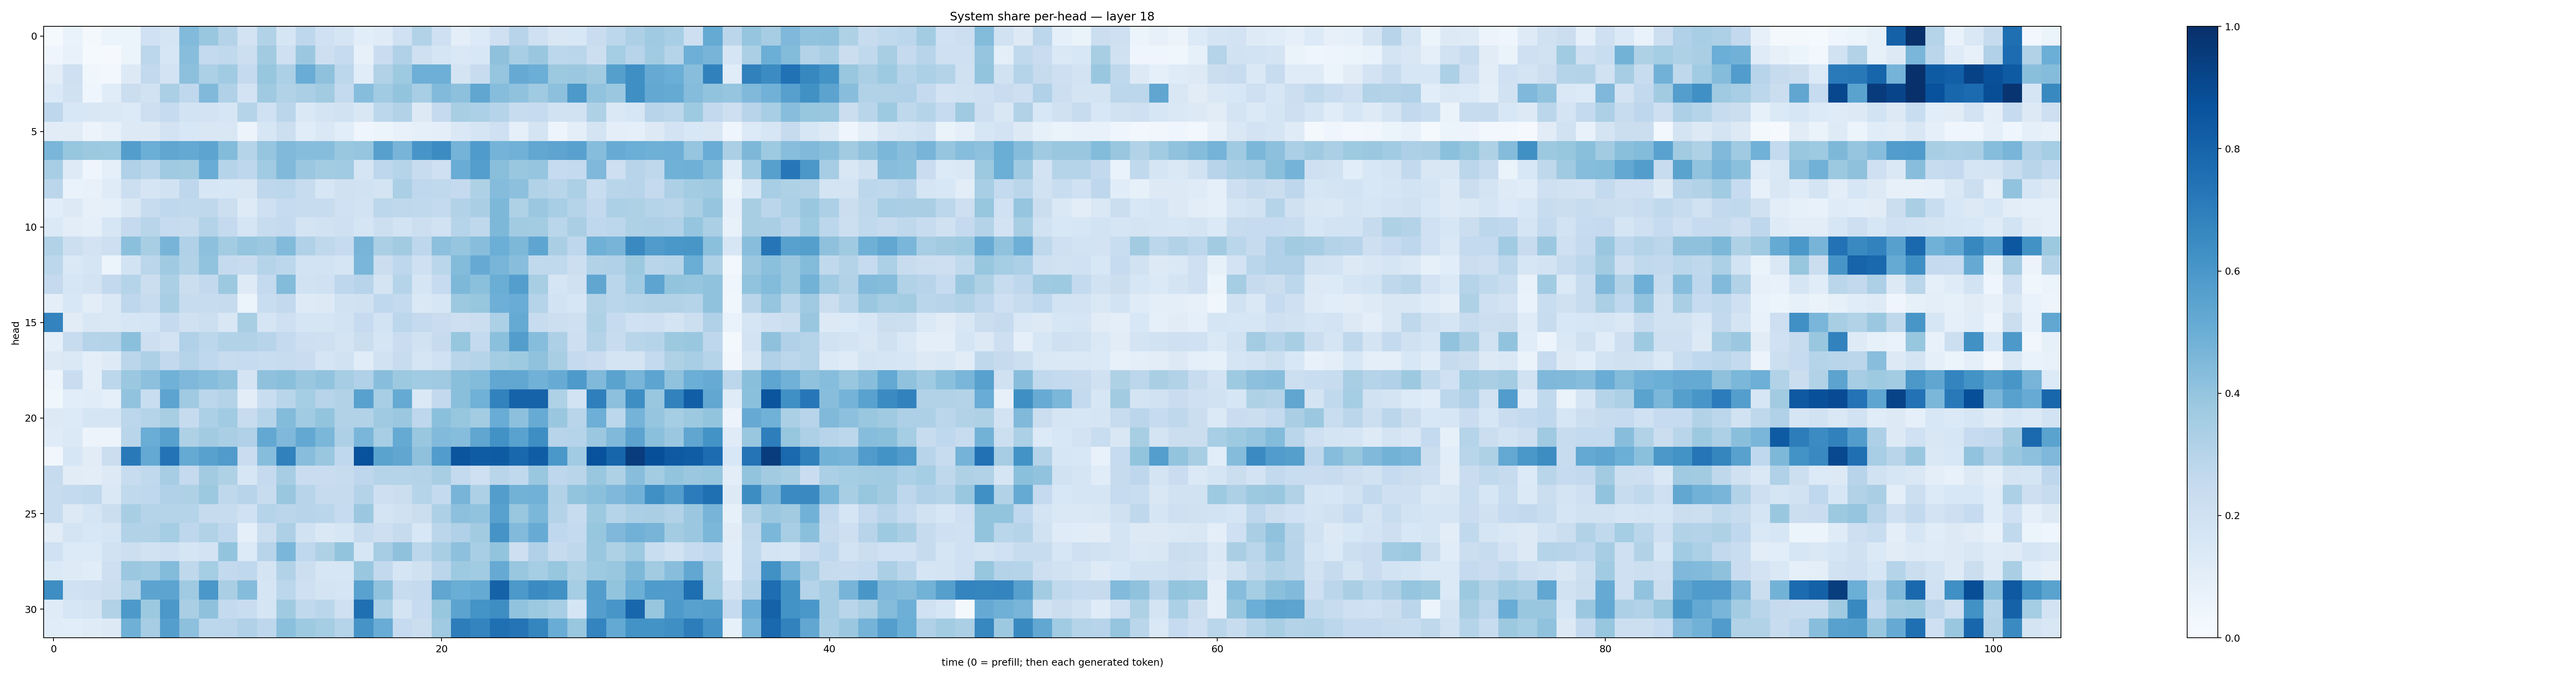

Source data for this figure (header and first rows):
0.014927366, 0.06751285, 0.016643222, 0.053040657, 0.061382204, 0.20070729, 0.17004985, 0.44228113, 0.38405672, 0.30533916, 0.18302494, 0.31459355, 0.16687006, 0.27678803, 0.19936344, 0.1679254, 0.10760166, 0.11935303, 0.20043427, 0.31509283, 0.20723334, 0.095671, 0.13371052, 0.20698619
0.03933, 0.07781, 0.0151, 0.01054, 0.05301, 0.2805, 0.1568, 0.4266, 0.2554, 0.2648, 0.2183, 0.3631, 0.208, 0.3794, 0.213, 0.2481, 0.07864, 0.2286, 0.3177, 0.2041, 0.1706, 0.1427, 0.1532, 0.4121
0.1032, 0.2048, 0.03538, 0.02785, 0.1253, 0.2602, 0.1806, 0.4143, 0.3313, 0.3645, 0.2527, 0.3943, 0.3304, 0.5071, 0.4136, 0.2778, 0.117, 0.3158, 0.3712, 0.4946, 0.4958, 0.1771, 0.2382, 0.3974
0.1403, 0.1971, 0.04406, 0.1147, 0.2252, 0.1879, 0.3359, 0.2668, 0.4491, 0.3184, 0.1815, 0.3687, 0.3087, 0.3321, 0.3625, 0.2554, 0.4328, 0.3668, 0.4013, 0.3461, 0.4416, 0.4177, 0.5336, 0.4308
0.2762, 0.1528, 0.1517, 0.1446, 0.1359, 0.2135, 0.2485, 0.1843, 0.1831, 0.1576, 0.2971, 0.2, 0.2841, 0.1433, 0.1775, 0.1937, 0.1488, 0.2798, 0.3093, 0.1304, 0.2525, 0.3399, 0.3299, 0.2996
0.1103, 0.1098, 0.05638, 0.08107, 0.1319, 0.1275, 0.1832, 0.1537, 0.1506, 0.1507, 0.0548, 0.1619, 0.2157, 0.1139, 0.1433, 0.1078, 0.04022, 0.05192, 0.0718, 0.08822, 0.09792, 0.1449, 0.1682, 0.2086
0.4614, 0.3911, 0.3788, 0.3712, 0.572, 0.4981, 0.5337, 0.5207, 0.542, 0.4409, 0.2983, 0.3976, 0.4478, 0.431, 0.4299, 0.3879, 0.3948, 0.5618, 0.4692, 0.6075, 0.6451, 0.4759, 0.5854, 0.4741
0.3442, 0.1217, 0.0426, 0.08962, 0.3165, 0.2853, 0.3679, 0.3612, 0.5071, 0.2992, 0.2769, 0.366, 0.4467, 0.3808, 0.3561, 0.3656, 0.1688, 0.2772, 0.2974, 0.2353, 0.2091, 0.507, 0.5697, 0.4229
0.2836, 0.06823, 0.0752, 0.1185, 0.2175, 0.166, 0.1934, 0.2742, 0.1573, 0.1556, 0.15, 0.2755, 0.2799, 0.2398, 0.1603, 0.1982, 0.1889, 0.1739, 0.3346, 0.269, 0.2643, 0.2539, 0.3236, 0.4338
0.1087, 0.1257, 0.08106, 0.09106, 0.1504, 0.2394, 0.2683, 0.2625, 0.2719, 0.2176, 0.1229, 0.2096, 0.2472, 0.2415, 0.2409, 0.2011, 0.1839, 0.2812, 0.2711, 0.262, 0.256, 0.3124, 0.3383, 0.4566
0.137, 0.104, 0.09164, 0.1599, 0.2514, 0.2916, 0.2463, 0.2367, 0.3083, 0.2512, 0.1661, 0.2347, 0.2566, 0.1783, 0.1948, 0.2078, 0.1682, 0.2179, 0.1865, 0.2149, 0.19, 0.2999, 0.27, 0.4537
0.3156, 0.2186, 0.1798, 0.2143, 0.418, 0.3402, 0.4692, 0.3198, 0.4156, 0.3555, 0.395, 0.3793, 0.4416, 0.3191, 0.2702, 0.2497, 0.4697, 0.3342, 0.363, 0.2748, 0.4174, 0.3973, 0.427, 0.4996
0.2787, 0.1446, 0.1643, 0.06013, 0.1863, 0.2835, 0.3697, 0.3147, 0.4061, 0.2533, 0.235, 0.2991, 0.2782, 0.1856, 0.1859, 0.1688, 0.4615, 0.2226, 0.2773, 0.2067, 0.2877, 0.4384, 0.515, 0.4662
0.2501, 0.1588, 0.1818, 0.26, 0.3007, 0.2234, 0.3346, 0.2233, 0.2616, 0.378, 0.1224, 0.2566, 0.4406, 0.1889, 0.2006, 0.2753, 0.296, 0.1734, 0.2982, 0.1671, 0.249, 0.4546, 0.4207, 0.5007
0.09542, 0.1539, 0.1032, 0.1445, 0.2737, 0.2365, 0.3433, 0.2413, 0.2395, 0.2428, 0.05983, 0.2319, 0.2584, 0.1232, 0.1286, 0.192, 0.1971, 0.2685, 0.2577, 0.1446, 0.1569, 0.3784, 0.391, 0.494
0.678, 0.1119, 0.1502, 0.1461, 0.1577, 0.167, 0.2535, 0.197, 0.2185, 0.1487, 0.3426, 0.1713, 0.2038, 0.1645, 0.1698, 0.1857, 0.2469, 0.184, 0.2784, 0.2522, 0.2271, 0.2114, 0.2218, 0.3302
0.09254, 0.2415, 0.3021, 0.3081, 0.4212, 0.213, 0.1823, 0.3194, 0.2798, 0.3117, 0.3146, 0.2949, 0.251, 0.2144, 0.2108, 0.1784, 0.2231, 0.1699, 0.2289, 0.1885, 0.2441, 0.3925, 0.2561, 0.4211
0.1317, 0.1478, 0.09654, 0.1225, 0.282, 0.3248, 0.2613, 0.3038, 0.2684, 0.2382, 0.2465, 0.233, 0.2367, 0.2276, 0.1646, 0.1896, 0.1156, 0.1923, 0.242, 0.171, 0.1996, 0.2891, 0.2983, 0.3587
0.04697, 0.2285, 0.09979, 0.2779, 0.3826, 0.4168, 0.485, 0.4498, 0.4319, 0.4067, 0.1791, 0.4128, 0.4225, 0.3842, 0.405, 0.3485, 0.3197, 0.4261, 0.3788, 0.3641, 0.3706, 0.4252, 0.4408, 0.5292
0.03588, 0.1083, 0.1139, 0.09022, 0.4047, 0.234, 0.5402, 0.3673, 0.2819, 0.3078, 0.1026, 0.2319, 0.2898, 0.3538, 0.2953, 0.3104, 0.5585, 0.3472, 0.5174, 0.146, 0.2589, 0.4243, 0.4879, 0.6823
0.1276, 0.1339, 0.1682, 0.1709, 0.2776, 0.304, 0.3411, 0.2443, 0.33, 0.3668, 0.2387, 0.2997, 0.4389, 0.3647, 0.3988, 0.3157, 0.3104, 0.3698, 0.3794, 0.2769, 0.4206, 0.3925, 0.3564, 0.5071
0.1198, 0.1393, 0.05662, 0.05608, 0.2911, 0.5009, 0.5565, 0.3213, 0.3595, 0.3376, 0.3202, 0.5241, 0.451, 0.5244, 0.4599, 0.3244, 0.4638, 0.3469, 0.518, 0.3878, 0.4441, 0.4333, 0.5331, 0.6233
0.03278, 0.1626, 0.1106, 0.2231, 0.7182, 0.5214, 0.739, 0.5194, 0.555, 0.5784, 0.2275, 0.4299, 0.6842, 0.4296, 0.385, 0.2677, 0.8742, 0.5492, 0.5325, 0.4103, 0.576, 0.8573, 0.8302, 0.8341
0.2459, 0.1111, 0.104, 0.1254, 0.2367, 0.2656, 0.348, 0.2503, 0.3614, 0.3238, 0.1621, 0.2538, 0.3513, 0.2275, 0.2297, 0.2359, 0.2752, 0.2979, 0.303, 0.3082, 0.3433, 0.2558, 0.2096, 0.2925
0.2354, 0.2543, 0.2641, 0.1415, 0.2637, 0.2665, 0.3198, 0.3234, 0.3772, 0.2698, 0.2941, 0.2361, 0.3881, 0.2945, 0.2424, 0.2425, 0.3068, 0.2147, 0.222, 0.3022, 0.2551, 0.4713, 0.3272, 0.5735
0.239, 0.1324, 0.1712, 0.2249, 0.3431, 0.3018, 0.3041, 0.2995, 0.2455, 0.2415, 0.2029, 0.3045, 0.2831, 0.2956, 0.2881, 0.2472, 0.38, 0.1743, 0.1963, 0.2208, 0.3259, 0.4173, 0.403, 0.5555
0.1127, 0.1758, 0.1541, 0.1654, 0.3123, 0.315, 0.3534, 0.2773, 0.3127, 0.2671, 0.09025, 0.2232, 0.3269, 0.1875, 0.144, 0.1576, 0.2379, 0.214, 0.2423, 0.156, 0.2829, 0.3182, 0.3615, 0.6122
0.2008, 0.1347, 0.1361, 0.1882, 0.2181, 0.1942, 0.2046, 0.1658, 0.1807, 0.3993, 0.1343, 0.2933, 0.4634, 0.2672, 0.3208, 0.3996, 0.163, 0.3493, 0.411, 0.2801, 0.3432, 0.417, 0.3473, 0.4004
0.1393, 0.1225, 0.1141, 0.212, 0.381, 0.3706, 0.4401, 0.2718, 0.3526, 0.2612, 0.2694, 0.177, 0.3088, 0.2177, 0.1568, 0.1599, 0.3839, 0.2592, 0.1653, 0.1969, 0.2848, 0.3726, 0.3655, 0.5131
0.6378, 0.2023, 0.2072, 0.2212, 0.3158, 0.5458, 0.5412, 0.3691, 0.6012, 0.3389, 0.4355, 0.1665, 0.2788, 0.2094, 0.1779, 0.168, 0.554, 0.4101, 0.236, 0.2535, 0.5338, 0.5002, 0.5189, 0.8064
0.1198, 0.1614, 0.1763, 0.3131, 0.5924, 0.3775, 0.5943, 0.3382, 0.414, 0.2547, 0.2315, 0.1715, 0.3685, 0.2621, 0.288, 0.2037, 0.754, 0.33, 0.1724, 0.2467, 0.3908, 0.5457, 0.6155, 0.6394
0.1148, 0.1073, 0.1194, 0.1327, 0.4911, 0.3516, 0.5691, 0.4161, 0.2787, 0.2847, 0.3173, 0.2735, 0.4212, 0.3725, 0.3525, 0.3042, 0.6101, 0.5057, 0.2486, 0.2255, 0.3701, 0.6997, 0.6732, 0.7548
